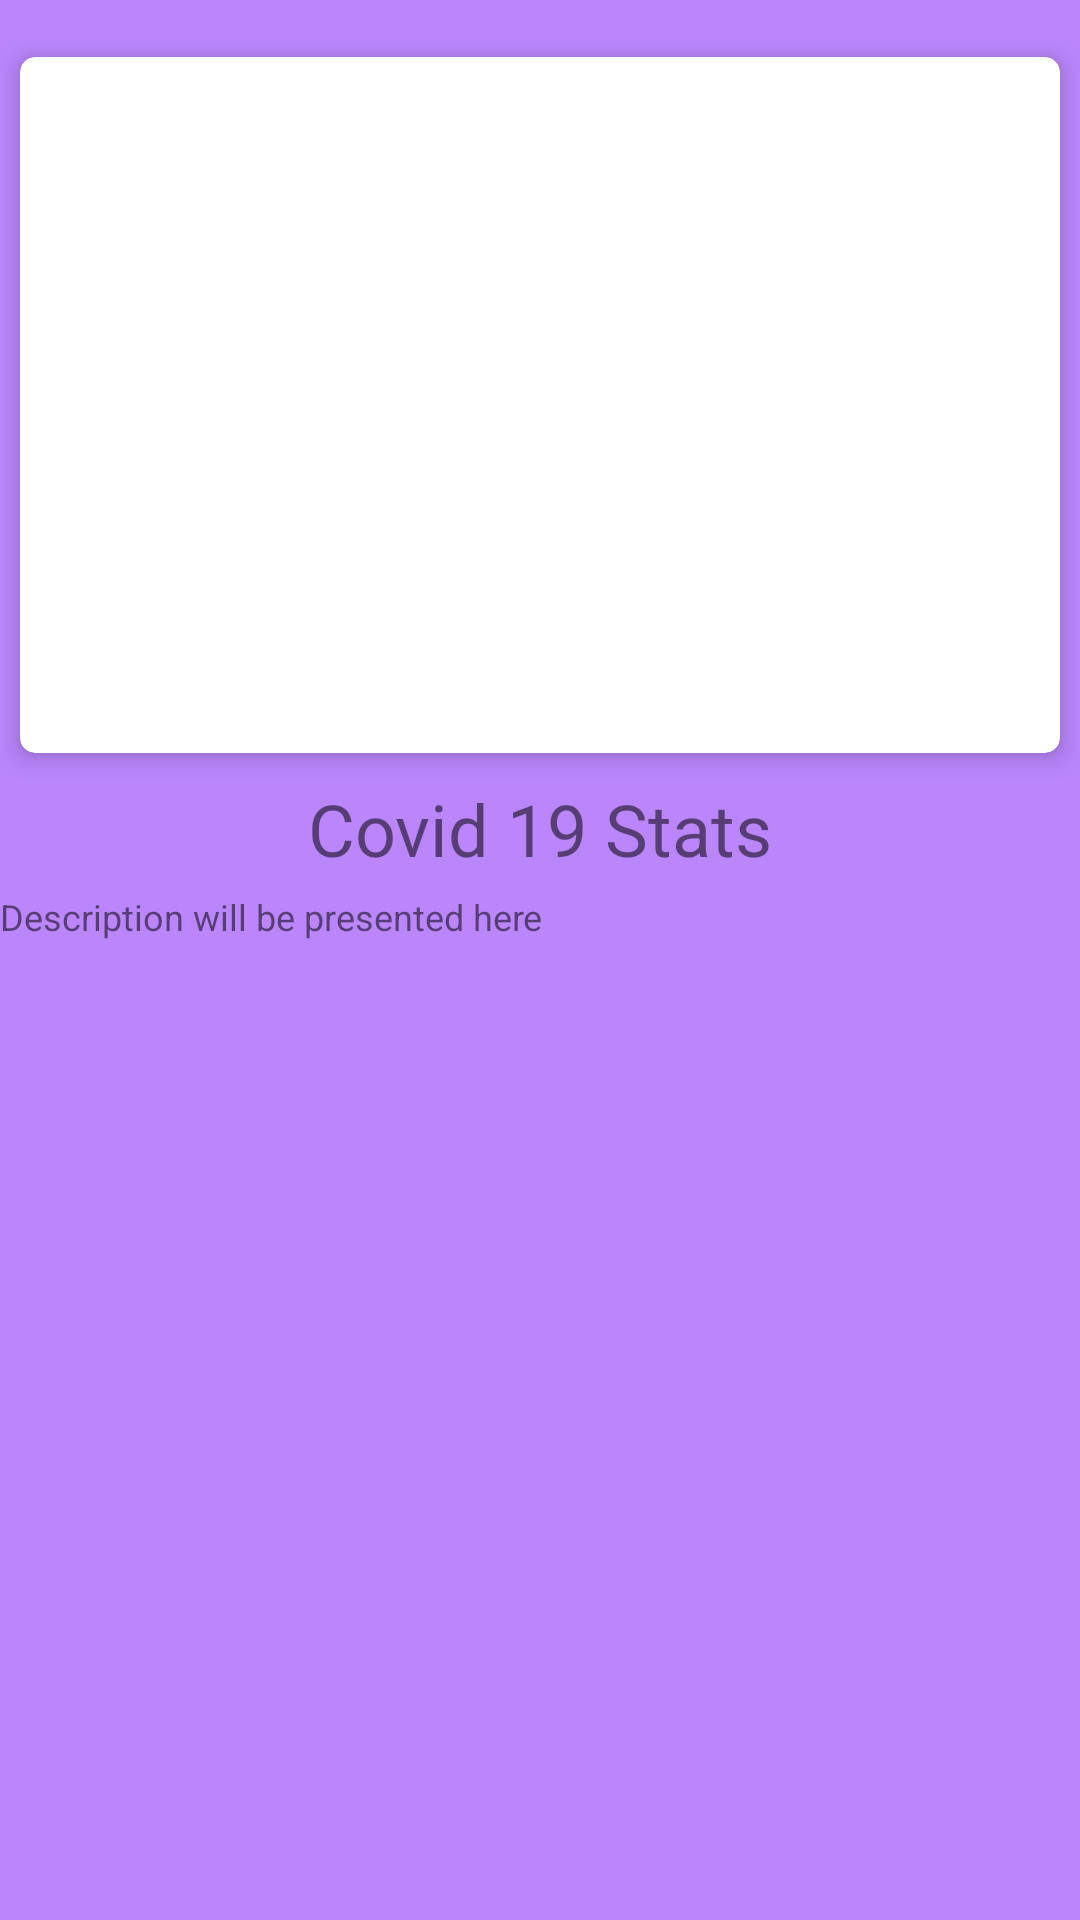

Reconstruct the res/layout file that produces this screen, plus the resources it refers to.
<!-- AndroidManifest.xml: application theme Theme.DrAssist -->
<!-- res/layout/activity_topic_details.xml -->
<?xml version="1.0" encoding="utf-8"?>
<LinearLayout xmlns:android="http://schemas.android.com/apk/res/android"
    xmlns:app="http://schemas.android.com/apk/res-auto"
    xmlns:tools="http://schemas.android.com/tools"
    android:layout_width="match_parent"
    android:layout_height="match_parent"
    android:orientation="vertical"
    android:background="@color/purple_200"
    tools:context=".TopicDetails">

    <ScrollView
        android:layout_marginTop="10dp"
        android:layout_width="match_parent"
        android:layout_height="wrap_content"
        >
        <LinearLayout
            android:layout_width="match_parent"
            android:layout_height="wrap_content"
            android:orientation="vertical"
            >
            <androidx.cardview.widget.CardView
                android:id="@+id/topic1"
                android:layout_width="match_parent"
                android:layout_height="250dp"
                app:cardUseCompatPadding="true"
                app:cardElevation="5dp"
                app:cardCornerRadius="5dp"
                >
                <LinearLayout
                    android:layout_width="match_parent"
                    android:layout_height="wrap_content"
                    android:orientation="vertical"
                    android:padding="10dp"
                    >

                    <ImageView
                        android:id="@+id/image"
                        android:layout_width="match_parent"
                        android:layout_height="200dp"
                        android:layout_marginTop="5dp"
                        android:contentDescription="@string/app_name"
                        android:scaleType="fitXY"
                        android:src="@drawable/covid" />


                </LinearLayout>

            </androidx.cardview.widget.CardView>


        </LinearLayout>
    </ScrollView>

    <TextView
        android:id="@+id/title"
        android:layout_width="match_parent"
        android:layout_height="wrap_content"
        android:layout_marginBottom="5dp"
        android:text="Covid 19 Stats"
        android:textAlignment="center"

        android:textSize="24sp" />

    <TextView
        android:id="@+id/description"
        android:layout_width="match_parent"
        android:layout_height="match_parent"
        android:text="Description will be presented here"

        android:textSize="12sp" />
</LinearLayout>
<!-- resources referenced by this layout -->
<resources>
  <string name="app_name">Dr.Assist</string>
  <style name="Theme.DrAssist" parent="Theme.MaterialComponents.DayNight.DarkActionBar">
          
          <item name="colorPrimary">@color/purple_500</item>
          <item name="colorPrimaryVariant">@color/purple_700</item>
          <item name="colorOnPrimary">@color/white</item>
          
          <item name="colorSecondary">@color/teal_200</item>
          <item name="colorSecondaryVariant">@color/teal_700</item>
          <item name="colorOnSecondary">@color/black</item>
          
          <item name="android:statusBarColor" tools:targetApi="l">?attr/colorPrimaryVariant</item>
          
      </style>
  <!-- not gathered from this repository: default colours our renderer supplied (Android Studio template values) -->
  <color name="purple_200">#FFBB86FC</color>
  <color name="purple_500">#FF6200EE</color>
  <color name="purple_700">#FF3700B3</color>
  <color name="teal_200">#FF03DAC5</color>
  <color name="teal_700">#FF018786</color>
  <color name="black">#FF000000</color>
  <color name="white">#FFFFFFFF</color>
</resources>
